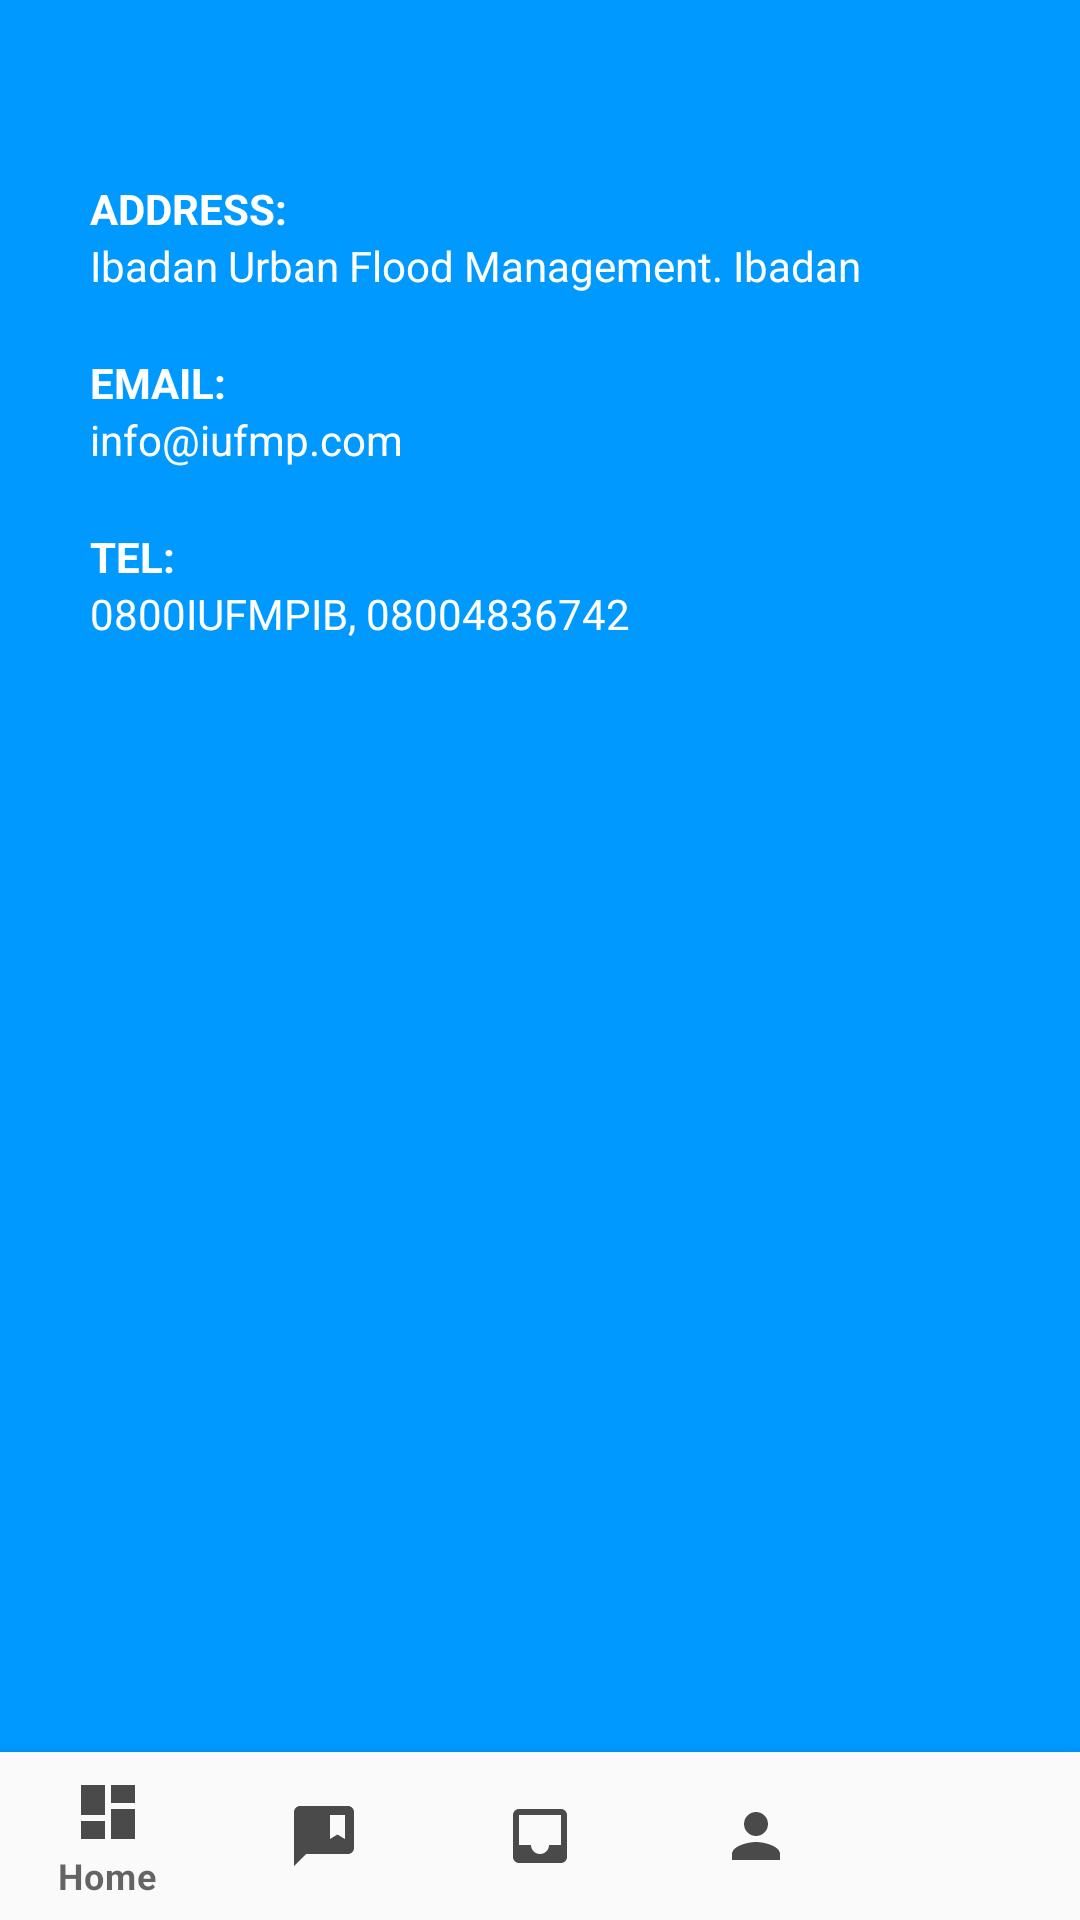

Reconstruct the res/layout file that produces this screen, plus the resources it refers to.
<!-- AndroidManifest.xml: application theme Theme.MCGMS -->
<!-- res/layout/activity_other_channels.xml -->
<?xml version="1.0" encoding="utf-8"?>
<RelativeLayout xmlns:android="http://schemas.android.com/apk/res/android"
    xmlns:app="http://schemas.android.com/apk/res-auto"
    xmlns:tools="http://schemas.android.com/tools"
    android:layout_width="match_parent"
    android:layout_height="match_parent"
    android:background="@color/colorPrimary"
    tools:context=".OtherChannels">

    <LinearLayout
        android:layout_width="match_parent"
        android:layout_height="wrap_content"
        android:layout_marginHorizontal="30dp"
        android:layout_marginTop="60dp"
        android:orientation="vertical">


        <TextView
            android:layout_width="wrap_content"
            android:layout_height="wrap_content"
            android:textColor="@color/white"
            android:textStyle="bold"
            android:textAllCaps="true"
            android:text="Address:"/>

        <TextView
            android:layout_width="wrap_content"
            android:layout_height="wrap_content"
            android:textColor="@color/white"
            android:text="Ibadan Urban Flood Management. Ibadan"/>

        <TextView
            android:layout_width="wrap_content"
            android:layout_height="wrap_content"
            android:textColor="@color/white"
            android:layout_marginTop="20dp"
            android:textStyle="bold"
            android:textAllCaps="true"
            android:text="Email:"/>

        <TextView
            android:layout_width="wrap_content"
            android:layout_height="wrap_content"
            android:textColor="@color/white"
            android:text="info@iufmp.com"/>

        <TextView
            android:layout_marginTop="20dp"
            android:layout_width="wrap_content"
            android:layout_height="wrap_content"
            android:textColor="@color/white"
            android:textAllCaps="true"
            android:textStyle="bold"
            android:text="Tel:"/>

        <TextView
            android:layout_width="wrap_content"
            android:layout_height="wrap_content"
            android:textColor="@color/white"
            android:text="0800IUFMPIB, 08004836742"/>



    </LinearLayout>





    <com.google.android.material.bottomnavigation.BottomNavigationView
        android:id="@+id/bottom_navigation"
        android:layout_width="match_parent"
        android:layout_height="wrap_content"
        android:layout_alignParentBottom="true"
        app:itemBackground="@color/basePressColor"
        app:itemIconTint="@drawable/selector"
        app:itemTextColor="@drawable/selector"
        app:menu="@menu/menu_navigation" />

</RelativeLayout>
<!-- resources referenced by this layout -->
<resources>
  <color name="basePressColor">#FAFAFA</color>
  <color name="colorPrimary">#0099ff</color>
  <color name="white">#FFFFFF</color>
  <style name="Theme.MCGMS" parent="Theme.MaterialComponents.DayNight.NoActionBar">
          
          <item name="colorPrimary">@color/purple_500</item>
          <item name="colorPrimaryVariant">@color/purple_700</item>
          <item name="colorOnPrimary">@color/black</item>
          
          <item name="colorSecondary">@color/teal_200</item>
          <item name="colorSecondaryVariant">@color/teal_700</item>
          <item name="colorOnSecondary">@color/black</item>
          
          <item name="android:statusBarColor" tools:targetApi="l">?attr/colorPrimaryVariant</item>
          
      </style>
  <color name="purple_500">#FFFFFF</color>
  <color name="purple_700">#008AE6</color>
  <color name="black">#FF000000</color>
  <color name="teal_200">#008AE6</color>
  <color name="teal_700">#008AE6</color>
</resources>
